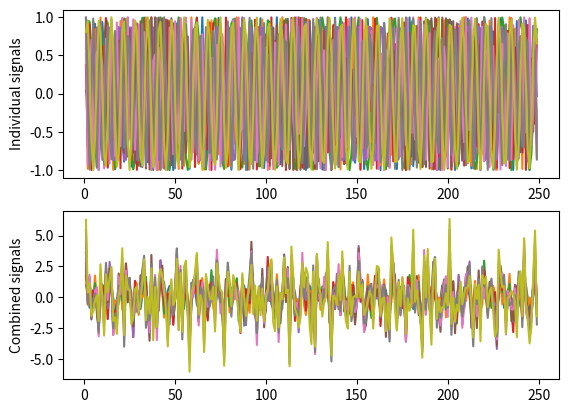
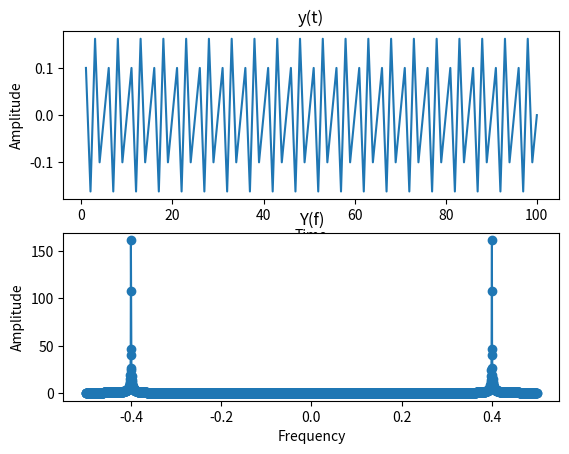
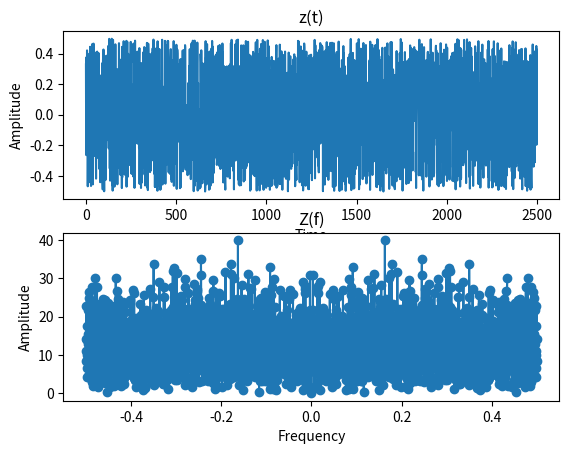
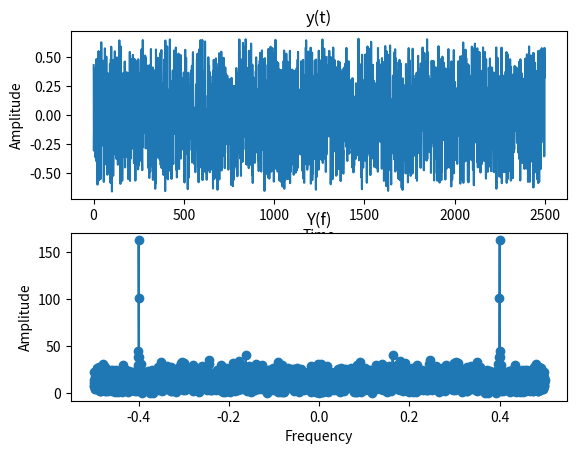

Reproduce these figures in Python, in order.
#  https://github.com/ska-sa/ARIWS-Cookbook/blob/main/0-Introduction/

import matplotlib.pylab as plt
import numpy as np

counter = 0
frequencies = []
while 1:
    freq = np.random.randn(1)[0]
    if freq > 0 and freq < 0.5:
        frequencies.append(freq)
        counter += 1
    if counter > 8:
        break


def generate_signal(freq, time):
    return np.sin(2 * np.pi * freq * time)


# simulated time series
t = np.arange(1, 250)
s = np.zeros(np.size(t))
plt.figure()
plt.clf()
for freq in frequencies:
    time_series = generate_signal(freq, t)
    s = s + time_series
    plt.subplot(2, 1, 1)
    plt.plot(t, time_series)
    plt.ylabel("Individual signals")
    plt.subplot(2, 1, 2)
    plt.plot(t, s)
    plt.ylabel("Combined signals")
plt.show()


def ft(y):
    return np.fft.fftshift(np.fft.fft(np.fft.fftshift(y)))


def ftfreqs(N, dt):
    return np.fft.fftshift(np.fft.fftfreq(N, dt))


t = np.arange(1, 2500)
delta_t = 1.0

# generate a low amplitude low frequency sinusoidal wave (amplitude = 0.17)
signal = 0.17 * np.sin(2 * np.pi * 0.4 * t)

# remove DC spike
y = signal - np.mean(signal)
Y = ft(y)  # Fourier transform
freqs = ftfreqs(len(y), delta_t)
plt.figure()
plt.clf()
plt.subplot(2, 1, 1)
plt.plot(t[:100], y[:100])
plt.xlabel("Time")
plt.ylabel("Amplitude")
plt.title("y(t)")
plt.subplot(2, 1, 2)
plt.plot(freqs, np.abs(Y), "o-")
plt.xlabel("Frequency")
plt.ylabel("Amplitude")
plt.title("Y(f)")
plt.show()


# generate a white noise signal with amplitude = 1
noise = np.random.rand(np.size(t))

# remove DC spike
z = noise - np.mean(noise)
Z = ft(z)  # Fourier transform
freqs = ftfreqs(len(z), delta_t)
plt.figure()
plt.clf()
plt.subplot(2, 1, 1)
plt.plot(t, z)
plt.xlabel("Time")
plt.ylabel("Amplitude")
plt.title("z(t)")
plt.subplot(2, 1, 2)
plt.plot(freqs, np.abs(Z), "o-")
plt.xlabel("Frequency")
plt.ylabel("Amplitude")
plt.title("Z(f)")
plt.show()


# remove DC spike
y = (signal + noise) - np.mean(signal + noise)
Y = ft(y)  # Fourier transform
freqs = ftfreqs(len(y), delta_t)
plt.figure()
plt.clf()
plt.subplot(2, 1, 1)
plt.plot(t, y)
plt.xlabel("Time")
plt.ylabel("Amplitude")
plt.title("y(t)")
plt.subplot(2, 1, 2)
plt.plot(freqs, np.abs(Y), "o-")
plt.xlabel("Frequency")
plt.ylabel("Amplitude")
plt.title("Y(f)")
plt.show()
